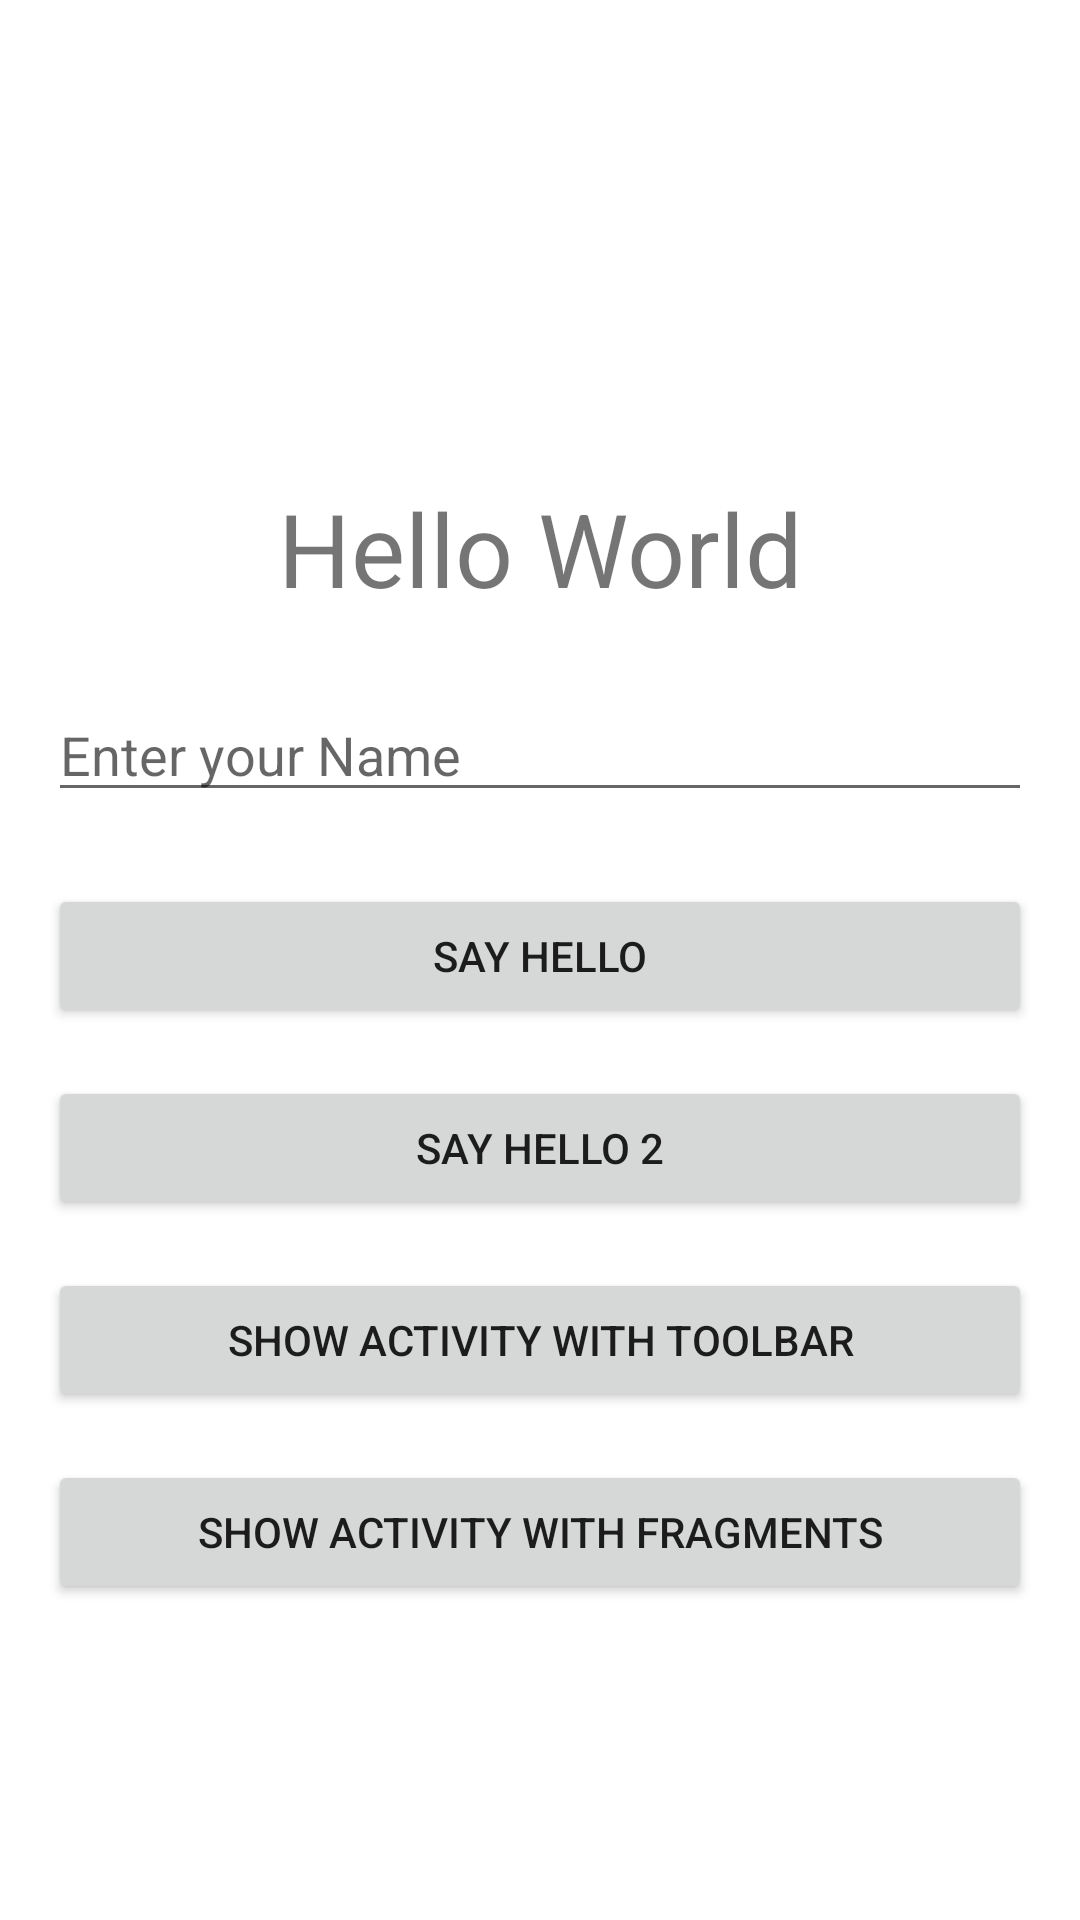

Layout XML and referenced resources for this Android screen:
<!-- AndroidManifest.xml: application theme Theme.AppHelloWorld -->
<!-- res/layout/activity_main.xml -->
<?xml version="1.0" encoding="utf-8"?>
<androidx.constraintlayout.widget.ConstraintLayout xmlns:android="http://schemas.android.com/apk/res/android"
    xmlns:app="http://schemas.android.com/apk/res-auto"
    xmlns:tools="http://schemas.android.com/tools"
    android:layout_width="match_parent"
    android:layout_height="match_parent"
    tools:context=".activities.MainActivity">

    <TextView
        android:id="@+id/txt_label"
        android:layout_width="0dp"
        android:layout_height="wrap_content"
        android:layout_marginStart="16dp"
        android:layout_marginTop="160dp"
        android:layout_marginEnd="16dp"
        android:text="@string/text_label"
        android:textAlignment="center"
        android:textSize="34sp"
        app:layout_constraintEnd_toEndOf="parent"
        app:layout_constraintHorizontal_bias="1.0"
        app:layout_constraintStart_toStartOf="parent"
        app:layout_constraintTop_toTopOf="parent" />

    <EditText
        android:id="@+id/edit_name"
        android:layout_width="0dp"
        android:layout_height="wrap_content"
        android:layout_marginStart="16dp"
        android:layout_marginTop="24dp"
        android:layout_marginEnd="16dp"
        android:ems="10"
        android:hint="@string/enter_name"
        android:inputType="textPersonName"
        app:layout_constraintEnd_toEndOf="parent"
        app:layout_constraintHorizontal_bias="0.0"
        app:layout_constraintStart_toStartOf="parent"
        app:layout_constraintTop_toBottomOf="@+id/txt_label" />

    <Button
        android:id="@+id/btn_say_hello"
        android:layout_width="0dp"
        android:layout_height="wrap_content"
        android:layout_marginStart="16dp"
        android:layout_marginTop="24dp"
        android:layout_marginEnd="16dp"
        android:text="@string/say_hello"
        app:layout_constraintEnd_toEndOf="parent"
        app:layout_constraintStart_toStartOf="parent"
        app:layout_constraintTop_toBottomOf="@+id/edit_name" />

    <Button
        android:id="@+id/btn_say_hello_2"
        android:layout_width="0dp"
        android:layout_height="wrap_content"
        android:layout_marginStart="16dp"
        android:layout_marginTop="16dp"
        android:layout_marginEnd="16dp"
        android:text="@string/say_hello_2"
        app:layout_constraintEnd_toEndOf="parent"
        app:layout_constraintStart_toStartOf="parent"
        app:layout_constraintTop_toBottomOf="@+id/btn_say_hello" />

    <Button
        android:id="@+id/btn_toolbar"
        android:layout_width="0dp"
        android:layout_height="wrap_content"
        android:layout_marginStart="16dp"
        android:layout_marginTop="16dp"
        android:layout_marginEnd="16dp"
        android:text="@string/show_toolbar"
        app:layout_constraintEnd_toEndOf="parent"
        app:layout_constraintStart_toStartOf="parent"
        app:layout_constraintTop_toBottomOf="@+id/btn_say_hello_2" />

    <Button
        android:id="@+id/btn_fragments"
        android:layout_width="0dp"
        android:layout_height="wrap_content"
        android:layout_marginStart="16dp"
        android:layout_marginTop="16dp"
        android:layout_marginEnd="16dp"
        android:text="@string/show_fragments"
        app:layout_constraintEnd_toEndOf="parent"
        app:layout_constraintStart_toStartOf="parent"
        app:layout_constraintTop_toBottomOf="@+id/btn_toolbar" />

    <Button
        android:id="@+id/btn_fragments_2"
        android:layout_width="0dp"
        android:layout_height="0dp"
        android:layout_marginStart="16dp"
        android:layout_marginTop="16dp"
        android:layout_marginEnd="16dp"
        android:layout_marginBottom="123dp"
        android:text="Show Activity Whit Fragments 2"
        app:layout_constraintBottom_toBottomOf="parent"
        app:layout_constraintEnd_toEndOf="parent"
        app:layout_constraintStart_toStartOf="parent"
        app:layout_constraintTop_toBottomOf="@+id/btn_fragments" />

</androidx.constraintlayout.widget.ConstraintLayout>
<!-- resources referenced by this layout -->
<resources>
  <string name="enter_name">Enter your Name</string>
  <string name="say_hello">Say Hello</string>
  <string name="say_hello_2">Say Hello 2</string>
  <string name="show_fragments">Show Activity with Fragments</string>
  <string name="show_toolbar">Show Activity with ToolBar</string>
  <string name="text_label">Hello World</string>
  <style name="Theme.AppHelloWorld" parent="Theme.MaterialComponents.DayNight.NoActionBar">
          
          <item name="colorPrimary">@color/purple_500</item>
          <item name="colorPrimaryVariant">@color/purple_700</item>
          <item name="colorOnPrimary">@color/white</item>
          
          <item name="colorSecondary">@color/teal_200</item>
          <item name="colorSecondaryVariant">@color/teal_700</item>
          <item name="colorOnSecondary">@color/black</item>
          
          <item name="android:statusBarColor" tools:targetApi="l">?attr/colorPrimaryVariant</item>
          
      </style>
  <!-- not gathered from this repository: default colours our renderer supplied (Android Studio template values) -->
  <color name="purple_500">#FF6200EE</color>
  <color name="purple_700">#FF3700B3</color>
  <color name="teal_200">#FF03DAC5</color>
  <color name="teal_700">#FF018786</color>
  <color name="black">#FF000000</color>
  <color name="white">#FFFFFFFF</color>
</resources>
